Run: headless pygame with SDL's dummy video driver; simulated clock (each Clock.tick advances the game by its frame time, no real sleeping); random seed 0; keys injected as events and as key.get_pressed() state; no mouse input.
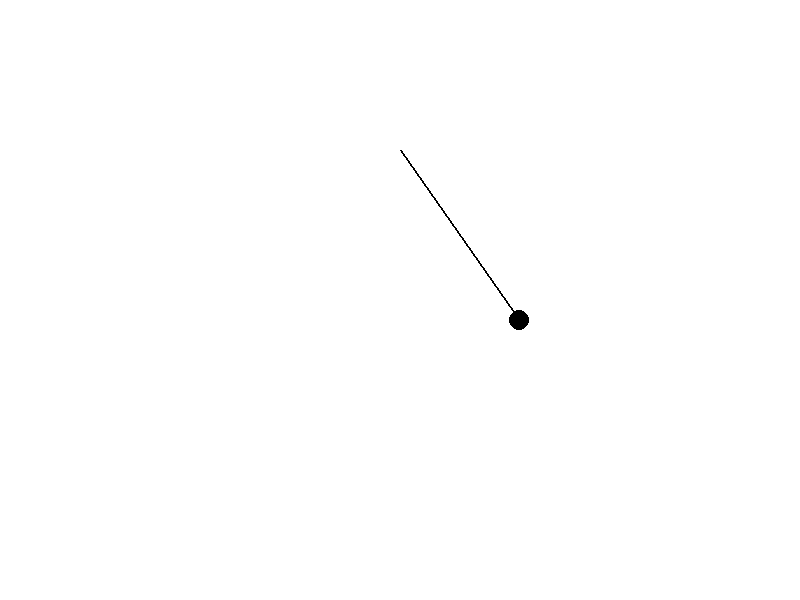
Frame 1 of 4 · flips 1–60 · no input
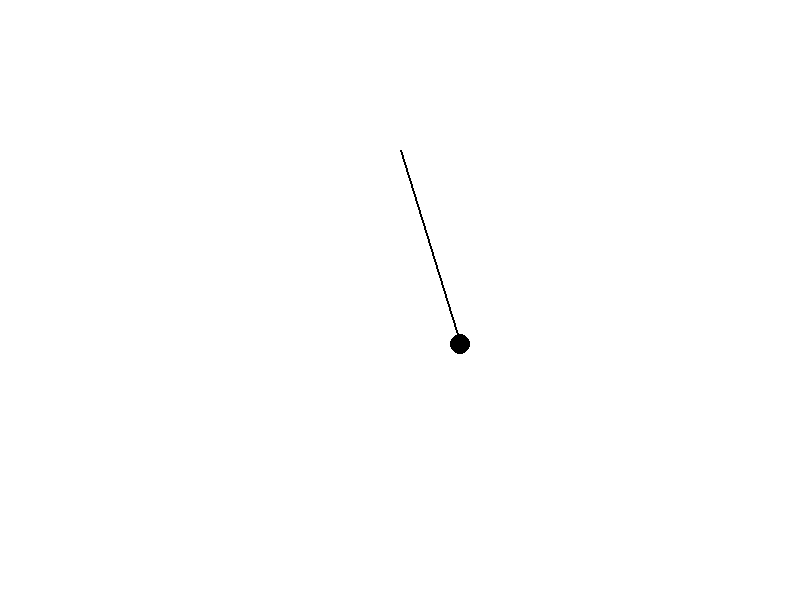
Frame 2 of 4 · flips 61–180 · tapped SPACE, RETURN · held RIGHT (→), D
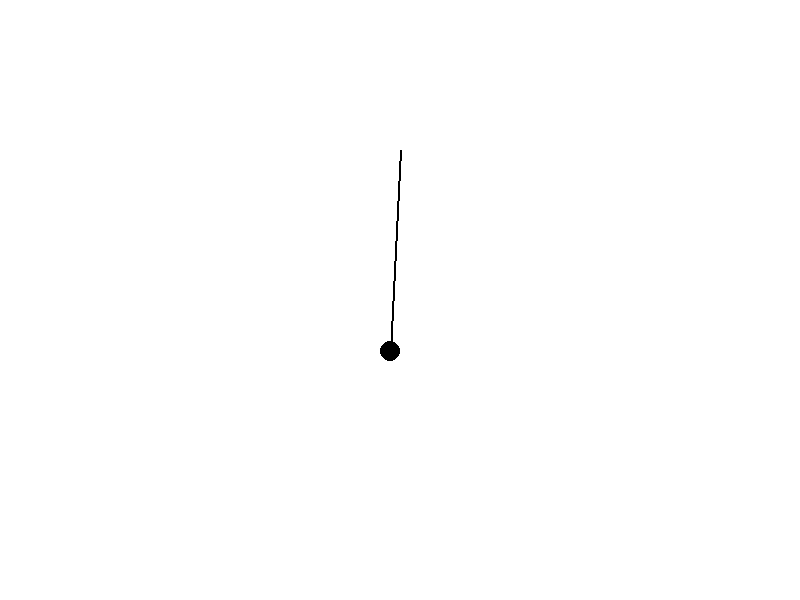
Frame 3 of 4 · flips 181–300 · held DOWN (↓), S
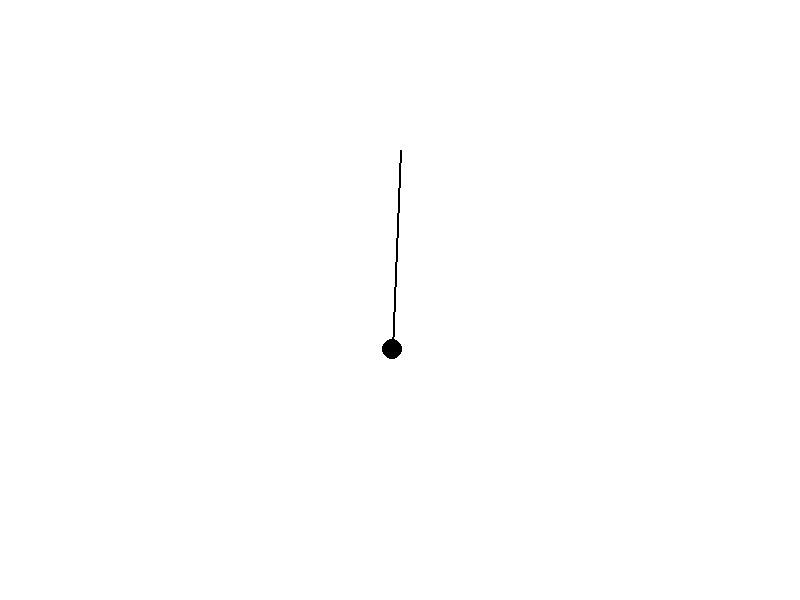
Frame 4 of 4 · flips 301–420 · held LEFT (←), A, UP (↑), W

The pygame program that drew these frames:

import pygame
import math

# Colors
WHITE = (255, 255, 255)
BLACK = (0, 0, 0)
RED = (255, 0, 0)

def main():
    # Initialize Pygame
    pygame.init()

    # Set up the display
    width, height = 800, 600
    screen = pygame.display.set_mode((width, height))
    pygame.display.set_caption("Pendulum Simulation")

    # Pendulum properties
    length = 200
    angle = math.pi / 4 # relative to down, right is positive
    gravity = 9.81
    pivot = (width // 2, height // 4)
    bob_mass = 1
    bob_x = pivot[0] + length * math.sin(angle)
    bob_y = pivot[1] + length * math.cos(angle)
    x_velocity = 0
    y_velocity = 0
    air_resistance = 0.1

    # Time step
    dt = 1

    clock = pygame.time.Clock()

    running = True
    while running:
        for event in pygame.event.get():
            if event.type == pygame.QUIT:
                running = False

        angle = math.atan2(bob_x - pivot[0], bob_y - pivot[1])

        y_velocity += gravity * dt

        pivot_dir = ((pivot[0] - bob_x) / length, (pivot[1] - bob_y) / length)

        # Project velocity onto pivot direction to get the difference between
        # velocity and the tangent to the swing circle
        scale = x_velocity * pivot_dir[0] + y_velocity * pivot_dir[1]
        projection = (pivot_dir[0] * scale, pivot_dir[1] * scale)
        x_velocity -= projection[0]
        y_velocity -= projection[1]

        vel_magnitude = math.sqrt(x_velocity * x_velocity + y_velocity * y_velocity)
        unit_vel = (x_velocity / vel_magnitude, y_velocity / vel_magnitude)
        air_resistance_vec = (-unit_vel[0] * air_resistance, -unit_vel[1] * air_resistance)

        x_velocity += air_resistance_vec[0] * dt
        y_velocity += air_resistance_vec[1] * dt

        bob_x += x_velocity * dt
        bob_y += y_velocity * dt

        # Clear the screen
        screen.fill(WHITE)

        # Draw the pendulum
        pygame.draw.line(screen, BLACK, pivot, (int(bob_x), int(bob_y)), 2)
        pygame.draw.circle(screen, BLACK, (int(bob_x), int(bob_y)), 10)

        # Draw force and pivot

        # Update the display
        pygame.display.flip()

        # Cap the frame rate
        clock.tick(60)

    pygame.quit()

if __name__ == "__main__":
    main()
